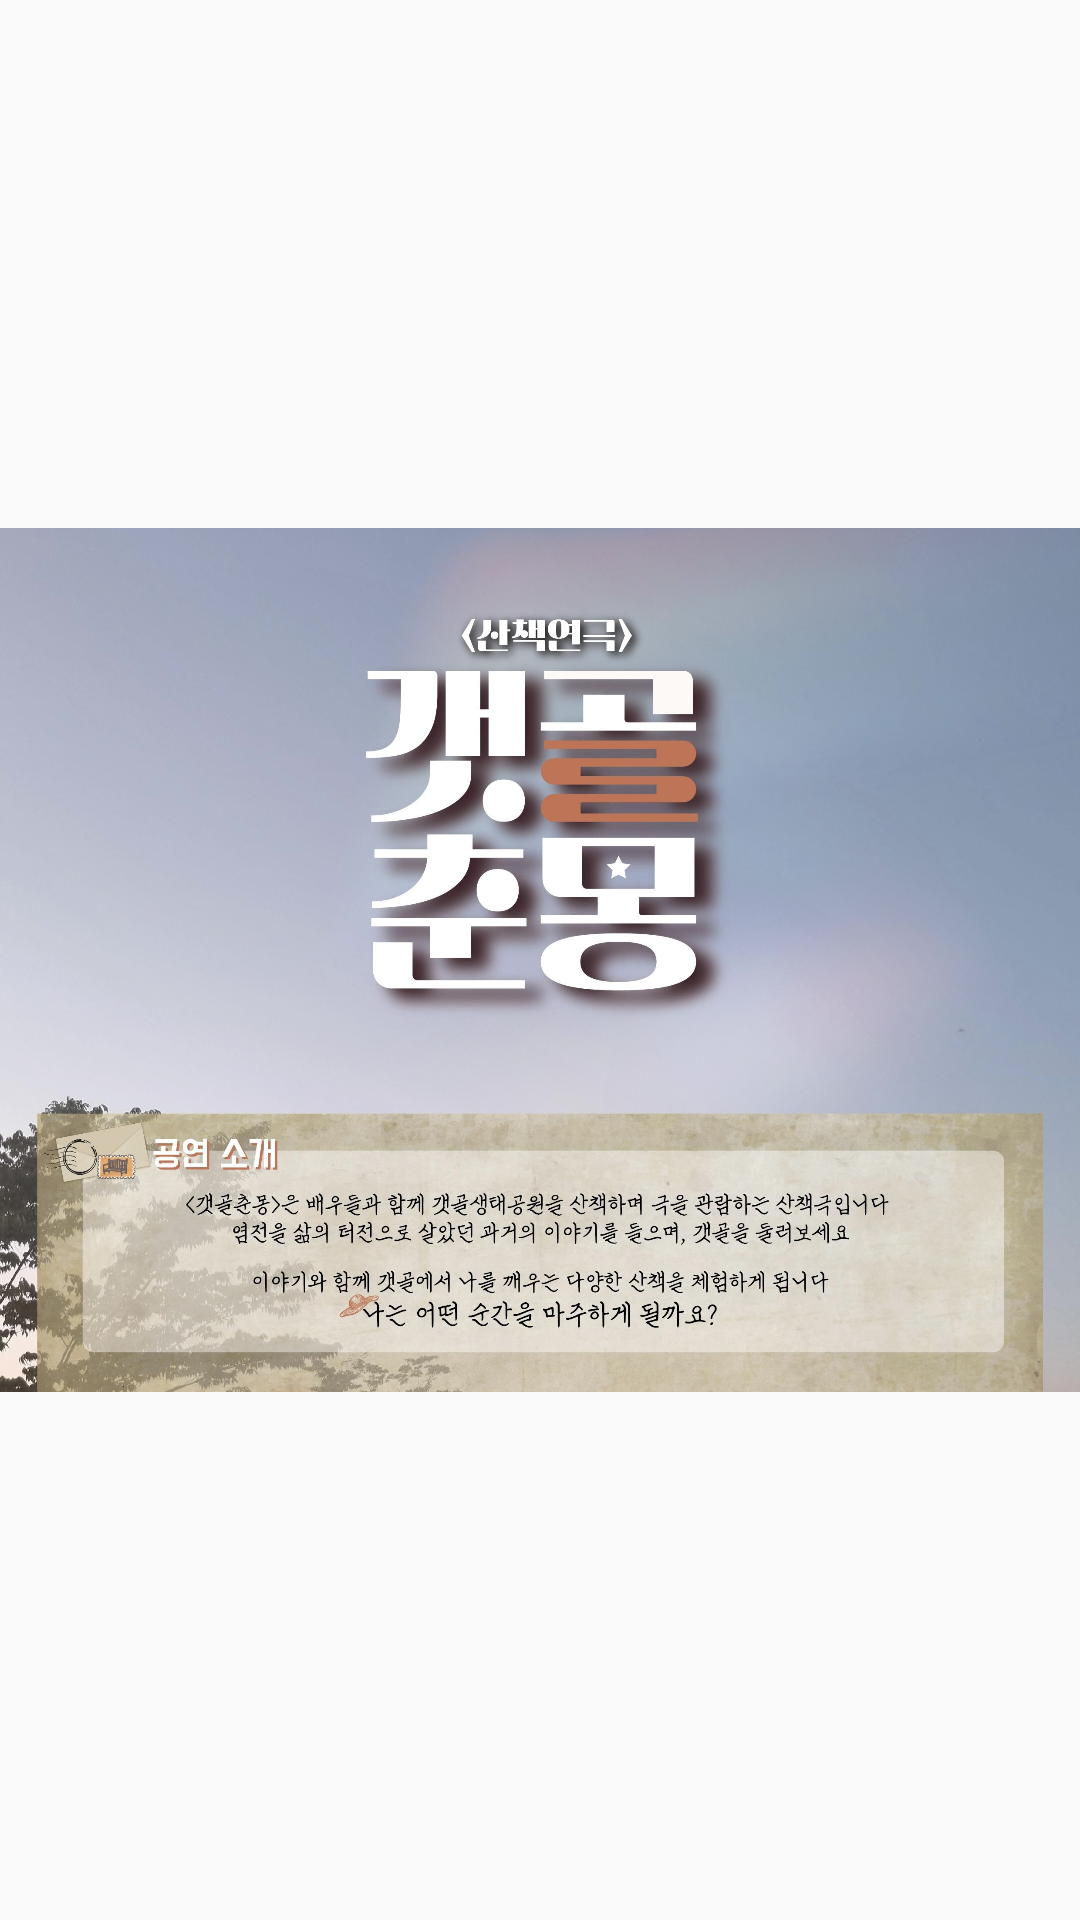

The Android layout XML behind this screen, and the referenced resources:
<!-- AndroidManifest.xml: application theme Theme.EverySiheung -->
<!-- res/layout/poster_list.xml -->
<?xml version="1.0" encoding="utf-8"?>
<androidx.constraintlayout.widget.ConstraintLayout
    xmlns:android="http://schemas.android.com/apk/res/android"
    xmlns:app="http://schemas.android.com/apk/res-auto"
    android:layout_width="match_parent"
    android:layout_height="match_parent">

    <ImageView
        android:id="@+id/imageView_poster"
        android:layout_width="wrap_content"
        android:layout_height="wrap_content"
        app:layout_constraintBottom_toBottomOf="parent"
        app:layout_constraintEnd_toEndOf="parent"
        app:layout_constraintStart_toStartOf="parent"
        app:layout_constraintTop_toTopOf="parent"
        app:srcCompat="@drawable/poster1" />
</androidx.constraintlayout.widget.ConstraintLayout>
<!-- resources referenced by this layout -->
<resources>
  <!-- drawable poster1: jpg bitmap (drawable, 732987 bytes) -->
  <style name="Theme.EverySiheung" parent="Theme.AppCompat.DayNight.NoActionBar">
          
          <item name="colorPrimary">@color/purple_500</item>
          <item name="colorPrimaryVariant">@color/purple_700</item>
          <item name="colorOnPrimary">@color/white</item>
          
          <item name="colorSecondary">@color/teal_200</item>
          <item name="colorSecondaryVariant">@color/teal_700</item>
          <item name="colorOnSecondary">@color/black</item>
          
          <item name="android:statusBarColor" tools:targetApi="l">?attr/colorPrimaryVariant</item>
          
          <item name="windowNoTitle">true</item>
          <item name="windowActionBar">false</item>
          <item name="android:windowFullscreen">true</item>
  
          <item name="android:textViewStyle">@style/customTextViewFontStyle</item>
          <item name="android:buttonStyle">@style/customButtonFontStyle</item>
          <item name="android:editTextStyle">@style/customEditTextFontStyle</item>
          <item name="android:radioButtonStyle">@style/customRadioButtonFontStyle</item>
          <item name="android:checkboxStyle">@style/customCheckboxFontStyle</item>
      </style>
  <color name="purple_500">#FF6200EE</color>
  <color name="purple_700">#FF3700B3</color>
  <color name="white">#FFFFFFFF</color>
  <color name="teal_200">#FF03DAC5</color>
  <color name="teal_700">#FF018786</color>
  <color name="black">#000000</color>
  <style name="customTextViewFontStyle" parent="@android:style/Widget.DeviceDefault.TextView">
          <item name="android:fontFamily">@font/custom_font_family</item>
      </style>
  <style name="customButtonFontStyle" parent="@android:style/Widget.DeviceDefault.Button.Borderless">
          <item name="android:fontFamily">@font/custom_font_family</item>
      </style>
  <style name="customEditTextFontStyle" parent="@android:style/Widget.DeviceDefault.EditText">
          <item name="android:fontFamily">@font/custom_font_family</item>
      </style>
  <style name="customRadioButtonFontStyle" parent="@android:style/Widget.DeviceDefault.CompoundButton.RadioButton">
          <item name="android:fontFamily">@font/custom_font_family</item>
      </style>
  <style name="customCheckboxFontStyle" parent="@android:style/Widget.DeviceDefault.CompoundButton.CheckBox">
          <item name="android:fontFamily">@font/custom_font_family</item>
      </style>
</resources>
